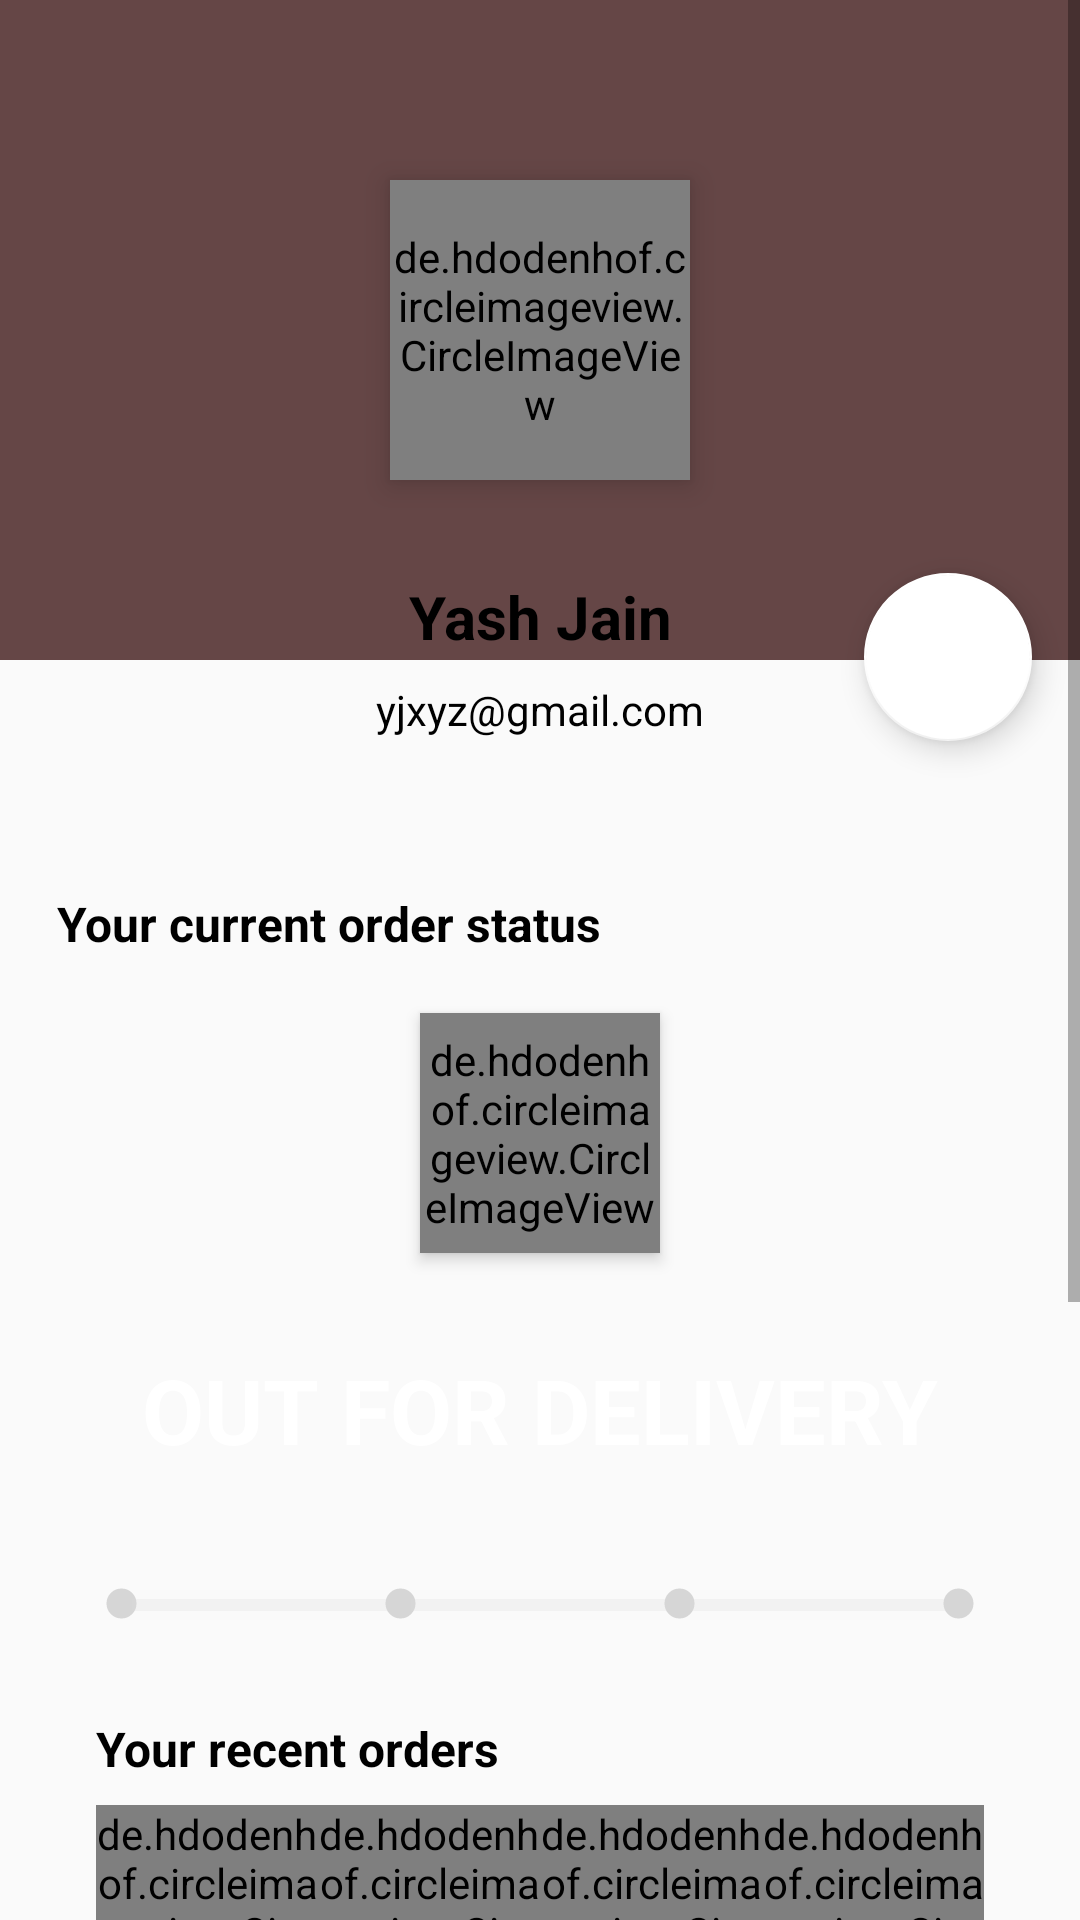

This screen was rendered from an Android layout file. Write that file and the resources it references.
<!-- AndroidManifest.xml: application theme AppTheme -->
<!-- res/layout/fragment_my_account.xml -->
<?xml version="1.0" encoding="utf-8"?>
<FrameLayout xmlns:android="http://schemas.android.com/apk/res/android"
    xmlns:tools="http://schemas.android.com/tools"
    android:layout_width="match_parent"
    android:layout_height="match_parent"
    tools:context=".MyAccountFragment">

    <ScrollView
        android:layout_width="match_parent"
        android:layout_height="match_parent">

        <LinearLayout
            android:layout_width="match_parent"
            android:layout_height="wrap_content"
            android:orientation="vertical" >

            <include layout="@layout/profile_data_layout"/>
            <include layout="@layout/order_status_layout"/>
            <include layout="@layout/your_recent_orders_layout"/>
            <include layout="@layout/my_addresses_layout"/>

            <Button
                android:id="@+id/sign_out_btn"
                android:layout_width="match_parent"
                android:layout_height="60dp"
                android:layout_marginStart="16dp"
                android:layout_marginEnd="16dp"
                android:layout_marginBottom="16sp"
                android:backgroundTint="@color/colorTb"
                android:text="Sign Out"
                android:textColor="#ffffff"
                android:textSize="14sp"
                android:textStyle="bold" />

        </LinearLayout>
    </ScrollView>
</FrameLayout>
<!-- res/layout/profile_data_layout.xml (included above) -->
<?xml version="1.0" encoding="utf-8"?>
<androidx.constraintlayout.widget.ConstraintLayout xmlns:android="http://schemas.android.com/apk/res/android"
    xmlns:app="http://schemas.android.com/apk/res-auto"
    xmlns:tools="http://schemas.android.com/tools"
    android:layout_width="match_parent"
    android:layout_height="wrap_content">

    <LinearLayout
        android:id="@+id/linearLayout6"
        android:layout_width="0dp"
        android:layout_height="220dp"
        android:background="@color/colorTb"
        android:orientation="horizontal"
        app:layout_constraintEnd_toEndOf="parent"
        app:layout_constraintStart_toStartOf="parent"
        app:layout_constraintTop_toTopOf="parent" />

    <de.hdodenhof.circleimageview.CircleImageView
        android:id="@+id/profile_image"
        android:layout_width="100dp"
        android:layout_height="100dp"
        android:elevation="6dp"
        android:src="@mipmap/profile_placeholder"
        app:civ_border_color="#ffffff"
        app:civ_border_width="5dp"
        app:layout_constraintBottom_toBottomOf="@+id/linearLayout6"
        app:layout_constraintEnd_toEndOf="parent"
        app:layout_constraintStart_toStartOf="parent"
        app:layout_constraintTop_toTopOf="@+id/linearLayout6" />

    <LinearLayout
        android:id="@+id/linearLayout7"
        android:layout_width="wrap_content"
        android:layout_height="wrap_content"
        android:layout_marginTop="16dp"
        android:layout_marginBottom="16dp"
        android:background="@drawable/slider_background"
        android:elevation="6dp"
        android:orientation="vertical"
        android:padding="16dp"
        app:layout_constraintBottom_toBottomOf="parent"
        app:layout_constraintEnd_toEndOf="parent"
        app:layout_constraintStart_toStartOf="parent"
        app:layout_constraintTop_toBottomOf="@+id/profile_image">

        <TextView
            android:id="@+id/username"
            android:layout_width="match_parent"
            android:layout_height="wrap_content"
            android:layout_marginBottom="8dp"
            android:text="Yash Jain"
            android:textAlignment="center"
            android:textColor="#000000"
            android:textSize="20sp"
            android:textStyle="bold" />

        <TextView
            android:id="@+id/user_email"
            android:layout_width="match_parent"
            android:layout_height="wrap_content"
            android:text="yjxyz@gmail.com"
            android:textAlignment="center"
            android:textColor="#000000" />
    </LinearLayout>

    <com.google.android.material.floatingactionbutton.FloatingActionButton
        android:id="@+id/settings_btn"
        android:layout_width="wrap_content"
        android:layout_height="wrap_content"
        android:layout_marginEnd="16dp"
        android:backgroundTint="@color/colorPrimary"
        android:tint="@color/colorTb"
        android:clickable="true"
        app:layout_constraintBottom_toBottomOf="@+id/linearLayout7"
        app:layout_constraintEnd_toEndOf="parent"
        app:layout_constraintTop_toTopOf="@+id/linearLayout7"
        app:srcCompat="@mipmap/settings" />
</androidx.constraintlayout.widget.ConstraintLayout>
<!-- res/layout/order_status_layout.xml (included above) -->
<?xml version="1.0" encoding="utf-8"?>
<androidx.constraintlayout.widget.ConstraintLayout xmlns:android="http://schemas.android.com/apk/res/android"
    xmlns:app="http://schemas.android.com/apk/res-auto"
    xmlns:tools="http://schemas.android.com/tools"
    android:layout_width="match_parent"
    android:layout_height="wrap_content">

    <TextView
        android:id="@+id/textView9"
        android:layout_width="wrap_content"
        android:layout_height="wrap_content"
        android:layout_marginStart="16dp"
        android:layout_marginTop="16dp"
        android:background="@drawable/slider_background"
        android:elevation="6dp"
        android:padding="3dp"
        android:text="Your current order status"
        android:textColor="#000000"
        android:textSize="16sp"
        android:textStyle="bold"
        app:layout_constraintStart_toStartOf="parent"
        app:layout_constraintTop_toTopOf="parent" />

    <de.hdodenhof.circleimageview.CircleImageView
        android:id="@+id/current_order_image"
        android:layout_width="80dp"
        android:layout_height="80dp"
        android:layout_marginStart="16dp"
        android:layout_marginTop="16dp"
        android:layout_marginEnd="16dp"
        android:elevation="3dp"
        android:src="@mipmap/product_image"
        app:civ_border_color="#6b01ff"
        app:civ_border_width="5dp"
        app:layout_constraintEnd_toEndOf="parent"
        app:layout_constraintStart_toStartOf="parent"
        app:layout_constraintTop_toBottomOf="@+id/textView9" />

    <TextView
        android:id="@+id/tv_current_order_status"
        android:layout_width="wrap_content"
        android:layout_height="wrap_content"
        android:layout_marginStart="16dp"
        android:layout_marginTop="16dp"
        android:layout_marginEnd="16dp"
        android:background="@drawable/slider_background"
        android:backgroundTint="#6b01ff"
        android:elevation="3dp"
        android:padding="16dp"
        android:text="OUT FOR DELIVERY"
        android:textColor="#ffffff"
        android:textSize="30sp"
        android:textStyle="bold"
        app:layout_constraintEnd_toEndOf="parent"
        app:layout_constraintStart_toStartOf="parent"
        app:layout_constraintTop_toBottomOf="@+id/current_order_image" />

    <LinearLayout
        android:layout_width="0dp"
        android:layout_height="wrap_content"
        android:layout_marginStart="16dp"
        android:layout_marginTop="16dp"
        android:layout_marginEnd="16dp"
        android:layout_marginBottom="16dp"
        android:background="@drawable/slider_background"
        android:elevation="3dp"
        android:orientation="horizontal"
        android:padding="5dp"
        app:layout_constraintBottom_toBottomOf="parent"
        app:layout_constraintEnd_toEndOf="parent"
        app:layout_constraintStart_toStartOf="parent"
        app:layout_constraintTop_toBottomOf="@+id/tv_current_order_status">

        <ImageView
            android:id="@+id/ordered_indicator"
            android:layout_width="15dp"
            android:layout_height="15dp"
            android:src="@drawable/selected_dot"
            android:tint="@color/RecyclerViewBackground"
            android:translationX="12dp" />

        <ProgressBar
            android:id="@+id/order_packed_progress"
            style="?android:attr/progressBarStyleHorizontal"
            android:layout_width="wrap_content"
            android:layout_height="wrap_content"
            android:layout_weight="1"
            android:progress="0"
            android:progressBackgroundTint="@color/RecyclerViewBackground"
            android:progressTint="@color/successGreen"
            android:translationX="8dp" />

        <ImageView
            android:id="@+id/packed_indicator"
            android:layout_width="15dp"
            android:layout_height="15dp"
            android:src="@drawable/selected_dot"
            android:tint="@color/RecyclerViewBackground"
            android:translationX="4dp" />

        <ProgressBar
            android:id="@+id/packed_shipped_progresss"
            style="?android:attr/progressBarStyleHorizontal"
            android:layout_width="wrap_content"
            android:layout_height="wrap_content"
            android:layout_weight="1"
            android:progress="0"
            android:progressBackgroundTint="@color/RecyclerViewBackground"
            android:progressTint="@color/successGreen" />

        <ImageView
            android:id="@+id/shipped_indicator"
            android:layout_width="15dp"
            android:layout_height="15dp"
            android:src="@drawable/selected_dot"
            android:tint="@color/RecyclerViewBackground"
            android:translationX="-4dp" />

        <ProgressBar
            android:id="@+id/shipped_delivered_progress"
            style="?android:attr/progressBarStyleHorizontal"
            android:layout_width="wrap_content"
            android:layout_height="wrap_content"
            android:layout_weight="1"
            android:progress="0"
            android:progressBackgroundTint="@color/RecyclerViewBackground"
            android:progressTint="@color/successGreen"
            android:translationX="-8dp" />

        <ImageView
            android:id="@+id/delivered_indicator"
            android:layout_width="15dp"
            android:layout_height="15dp"
            android:src="@drawable/selected_dot"
            android:tint="@color/RecyclerViewBackground"
            android:translationX="-12dp" />
    </LinearLayout>

</androidx.constraintlayout.widget.ConstraintLayout>
<!-- res/layout/your_recent_orders_layout.xml (included above) -->
<?xml version="1.0" encoding="utf-8"?>
<androidx.constraintlayout.widget.ConstraintLayout
    xmlns:android="http://schemas.android.com/apk/res/android"
    xmlns:app="http://schemas.android.com/apk/res-auto"
    xmlns:tools="http://schemas.android.com/tools"
    android:background="@drawable/slider_background"
    android:layout_marginStart="16dp"
    android:layout_marginEnd="16dp"
    android:elevation="4dp"
    android:layout_width="match_parent"
    android:layout_height="wrap_content">

    <TextView
        android:id="@+id/textView22"
        android:layout_width="wrap_content"
        android:layout_height="wrap_content"
        android:layout_marginStart="16dp"
        android:layout_marginTop="8dp"
        android:text="Your recent orders"
        android:textColor="#000000"
        android:textSize="16sp"
        android:textStyle="bold"
        app:layout_constraintStart_toStartOf="parent"
        app:layout_constraintTop_toTopOf="parent" />

    <LinearLayout
        android:id="@+id/recent_orders_indicator"
        android:layout_width="0dp"
        android:layout_height="wrap_content"
        android:layout_marginStart="16dp"
        android:layout_marginTop="8dp"
        android:layout_marginEnd="16dp"
        android:layout_marginBottom="16dp"
        android:orientation="horizontal"
        app:layout_constraintBottom_toBottomOf="parent"
        app:layout_constraintEnd_toEndOf="parent"
        app:layout_constraintStart_toStartOf="parent"
        app:layout_constraintTop_toBottomOf="@+id/textView22">

        <de.hdodenhof.circleimageview.CircleImageView
            android:layout_width="70dp"
            android:layout_height="70dp"
            android:layout_weight="1"
            android:src="@drawable/banner"
            app:civ_border_color="@color/colorTb"
            app:civ_border_width="4dp" />

        <de.hdodenhof.circleimageview.CircleImageView
            android:layout_width="70dp"
            android:layout_height="70dp"
            android:layout_weight="1"
            android:src="@drawable/banner"
            app:civ_border_color="@color/colorTb"
            app:civ_border_width="4dp" />

        <de.hdodenhof.circleimageview.CircleImageView
            android:layout_width="70dp"
            android:layout_height="70dp"
            android:layout_weight="1"
            android:src="@drawable/banner"
            app:civ_border_color="@color/colorTb"
            app:civ_border_width="4dp" />

        <de.hdodenhof.circleimageview.CircleImageView
            android:layout_width="70dp"
            android:layout_height="70dp"
            android:layout_weight="1"
            android:src="@drawable/banner"
            app:civ_border_color="@color/colorTb"
            app:civ_border_width="4dp" />
    </LinearLayout>
</androidx.constraintlayout.widget.ConstraintLayout>
<!-- res/layout/my_addresses_layout.xml (included above) -->
<?xml version="1.0" encoding="utf-8"?>
<androidx.constraintlayout.widget.ConstraintLayout
    xmlns:android="http://schemas.android.com/apk/res/android"
    xmlns:app="http://schemas.android.com/apk/res-auto"
    xmlns:tools="http://schemas.android.com/tools"
    android:background="@drawable/slider_background"
    android:elevation="4dp"
    android:layout_margin="16dp"
    android:layout_width="match_parent"
    android:layout_height="wrap_content">

    <TextView
        android:id="@+id/textView23"
        android:layout_width="wrap_content"
        android:layout_height="wrap_content"
        android:layout_marginStart="16dp"
        android:layout_marginTop="16dp"
        android:text="My Addresses"
        android:textStyle="bold"
        android:textColor="#000000"
        android:textSize="16sp"
        app:layout_constraintStart_toStartOf="parent"
        app:layout_constraintTop_toTopOf="parent" />

    <Button
        android:id="@+id/view_all_addresses_btn"
        android:layout_width="wrap_content"
        android:layout_height="wrap_content"
        android:text="View All"
        android:stateListAnimator="@null"
        android:textColor="@color/colorTb"
        android:background="#ffffff"
        app:layout_constraintEnd_toEndOf="parent"
        app:layout_constraintTop_toTopOf="parent" />

    <TextView
        android:id="@+id/address_fullname"
        android:layout_width="wrap_content"
        android:layout_height="wrap_content"
        android:layout_marginStart="16dp"
        android:layout_marginTop="16dp"
        android:text="FullName"
        android:textColor="#000000"
        android:textStyle="bold"
        app:layout_constraintStart_toStartOf="parent"
        app:layout_constraintTop_toBottomOf="@+id/textView23" />

    <TextView
        android:id="@+id/address"
        android:layout_width="0dp"
        android:layout_height="wrap_content"
        android:layout_marginStart="16dp"
        android:layout_marginTop="16dp"
        android:layout_marginEnd="16dp"
        android:text="Address"
        android:textColor="#000000"
        app:layout_constraintEnd_toEndOf="parent"
        app:layout_constraintStart_toStartOf="parent"
        app:layout_constraintTop_toBottomOf="@+id/address_fullname" />

    <TextView
        android:id="@+id/address_pincode"
        android:layout_width="wrap_content"
        android:layout_height="wrap_content"
        android:layout_marginStart="16dp"
        android:layout_marginTop="8dp"
        android:layout_marginBottom="16dp"
        android:text="Pincode"
        android:textColor="#000000"
        android:textSize="12sp"
        android:textStyle="bold"
        app:layout_constraintBottom_toBottomOf="parent"
        app:layout_constraintStart_toStartOf="parent"
        app:layout_constraintTop_toBottomOf="@+id/address" />
</androidx.constraintlayout.widget.ConstraintLayout>
<!-- resources referenced by this layout -->
<resources>
  <color name="RecyclerViewBackground">#d6d6d6</color>
  <color name="colorPrimary">#FFFFFF</color>
  <color name="colorTb">#654646</color>
  <color name="successGreen">#11A10C</color>
  <!-- drawable selected_dot (drawable) -->
  <?xml version="1.0" encoding="utf-8"?>
  <layer-list xmlns:android="http://schemas.android.com/apk/res/android">
  
      <item>
          <shape android:shape="ring"
              android:innerRadius="0dp"
              android:thickness="5dp"
              android:useLevel="false">
              <solid android:color="@color/colorRd"/>
          </shape>
      </item>
  
  </layer-list>
  <style name="AppTheme" parent="Theme.AppCompat.Light.NoActionBar">
          
          <item name="colorPrimary">@color/colorPrimary</item>
          <item name="colorPrimaryDark">@color/colorPrimaryDark</item>
          <item name="colorAccent">@color/colorAccent</item>
      </style>
  <color name="colorRd">#F44336</color>
  <color name="colorPrimaryDark">#3700B3</color>
  <color name="colorAccent">#03DAC5</color>
</resources>
